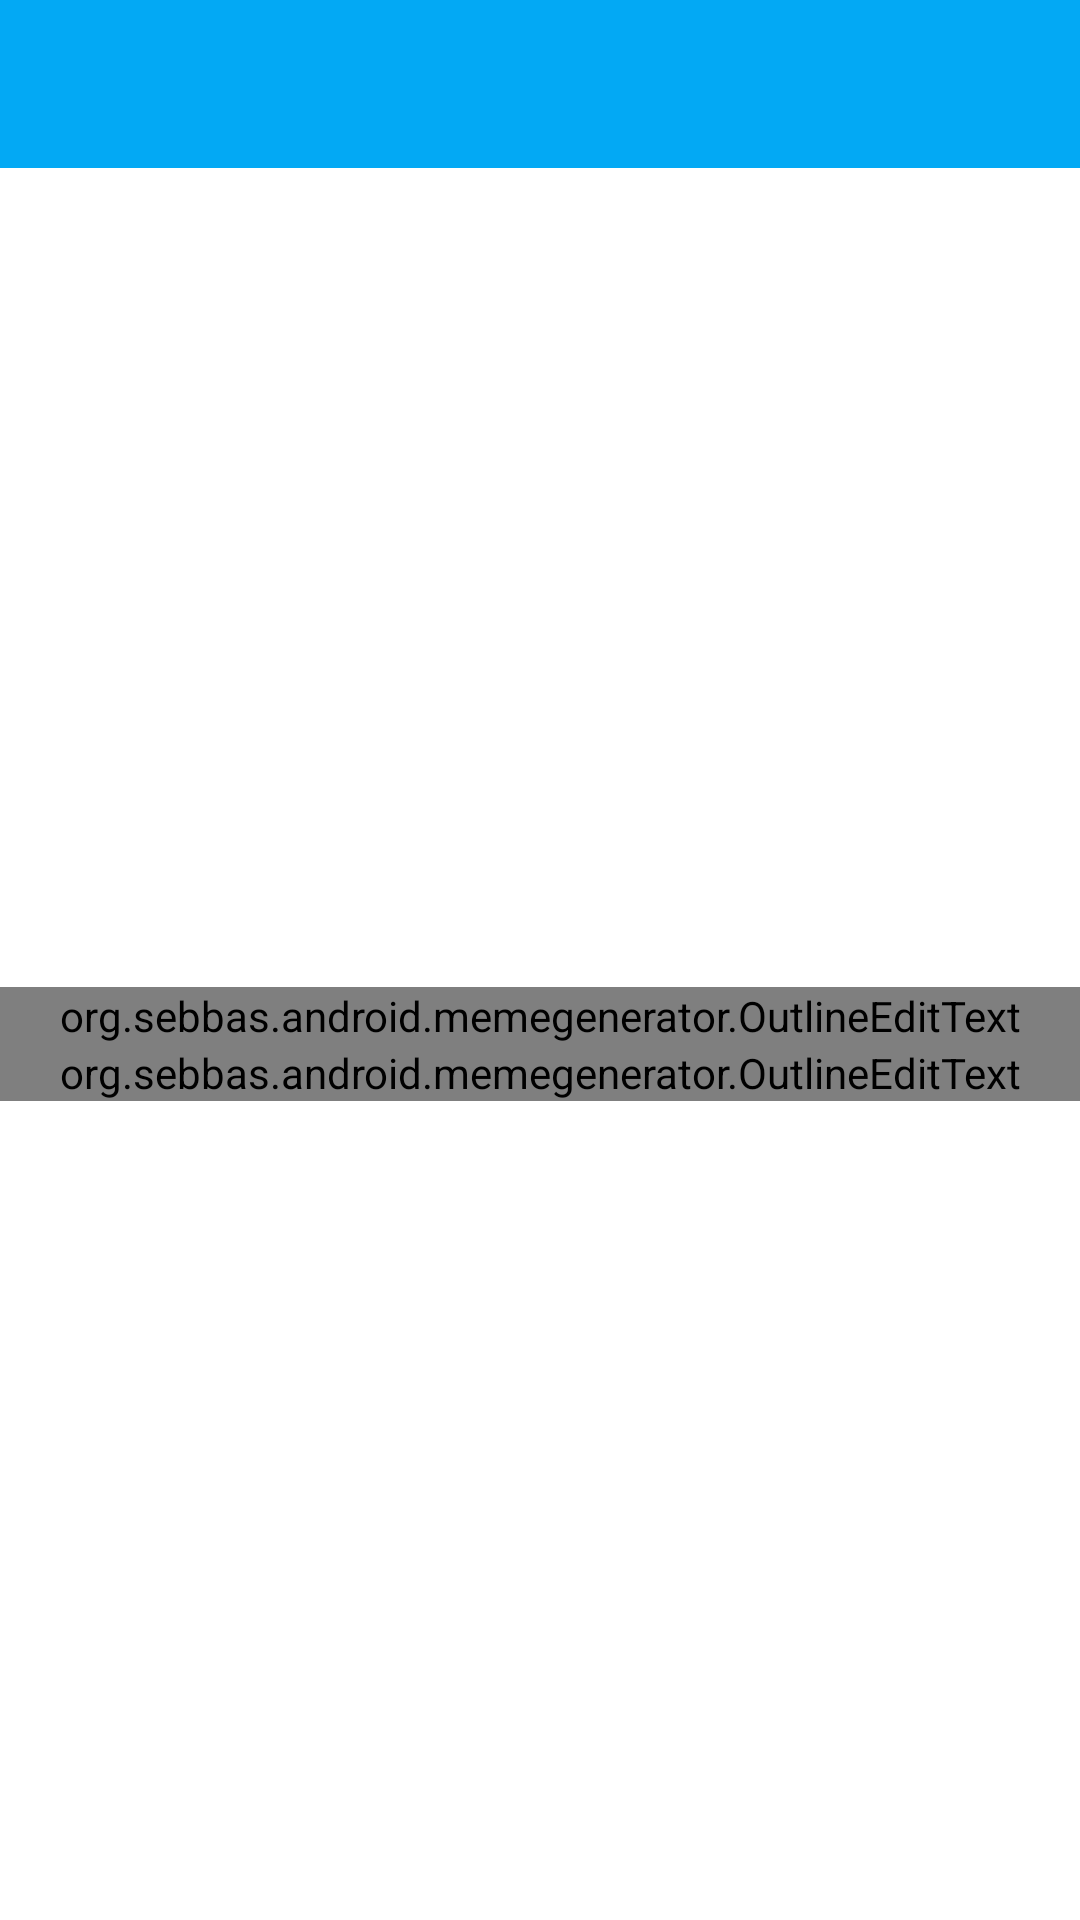

Reconstruct the res/layout file that produces this screen, plus the resources it refers to.
<!-- AndroidManifest.xml: application theme AppTheme.Toolbar -->
<!-- res/layout/activity_edit.xml -->
<?xml version="1.0" encoding="utf-8"?>
<RelativeLayout
    xmlns:android="http://schemas.android.com/apk/res/android"
    xmlns:tools="http://schemas.android.com/tools"
    xmlns:app="http://schemas.android.com/apk/res-auto"
    android:id="@+id/root_view"
    android:layout_width="match_parent"
    android:layout_height="match_parent"
    android:orientation="vertical"
    android:background="@android:color/white"
    tools:mContext=".MainActivity">

    <LinearLayout
        android:id="@+id/header"
        android:layout_width="match_parent"
        android:layout_height="wrap_content"
        android:orientation="vertical"
        android:layout_gravity="top">

        <android.support.v7.widget.Toolbar
            android:id="@+id/toolbar"
            android:layout_width="match_parent"
            android:background="@color/primary"
            android:layout_height="?attr/actionBarSize"
            app:popupTheme="@style/Theme.AppCompat.Light.DarkActionBar"
            app:theme="@style/Toolbar" />

        
        <View
            android:id="@+id/toolbar_shadow"
            android:layout_width="match_parent"
            android:layout_height="@dimen/shadow_height"
            android:background="@drawable/shadow_toolbar"/>
    </LinearLayout>

    <RelativeLayout
        android:id="@+id/main_container"
        android:layout_width="match_parent"
        android:layout_height="match_parent"
        android:layout_below="@+id/header"
        android:orientation="vertical">

        <ImageView
            android:id="@+id/item_image"
            android:layout_centerVertical="true"
            android:layout_width="match_parent"
            android:layout_height="wrap_content"/>

        <org.example.android.memegenerator.OutlineEditText
            android:layout_width="match_parent"
            android:layout_height="wrap_content"
            android:gravity="center_horizontal"
            android:id="@+id/text_one"
            android:layout_centerHorizontal="true"
            android:layout_alignTop="@+id/item_image"/>

        <org.example.android.memegenerator.OutlineEditText
            android:layout_width="match_parent"
            android:layout_height="wrap_content"
            android:gravity="center_horizontal"
            android:id="@+id/text_two"
            android:layout_centerHorizontal="true"
            android:layout_alignBottom="@+id/item_image"/>

    </RelativeLayout>

</RelativeLayout>
<!-- resources referenced by this layout -->
<resources>
  <color name="primary">#03A9F4</color>
  <!-- drawable shadow_toolbar (drawable) -->
  <?xml version="1.0" encoding="utf-8"?>
  <shape xmlns:android="http://schemas.android.com/apk/res/android">
      <gradient
          android:startColor="#00000000"
          android:endColor="#70000000"
          android:angle="90"/>
  
      <corners
          android:bottomLeftRadius="6dp"
          android:bottomRightRadius="6dp" />
  </shape>
  <style name="Toolbar" parent="Theme.AppCompat">
          <item name="colorPrimary">@color/primary</item>
          <item name="colorPrimaryDark">@color/primaryDark</item>
          <item name="colorAccent">@color/accent</item>
      </style>
  <style name="AppTheme.Toolbar" parent="Theme.AppCompat.Light.NoActionBar">
          <item name="android:windowActionBar">false</item>
          <item name="colorPrimary">@color/primary</item>
          <item name="colorPrimaryDark">@color/primaryDark</item>
          <item name="colorAccent">@color/accent</item>
      </style>
  <color name="primaryDark">#0288D1</color>
  <color name="accent">#FF9800</color>
</resources>
